7-way image classification set "all_data" from GitHub (phj1120/2021_mentoring); label vocabulary: hcsr04, keypad, LCD keypad shield, LCD 1602 display, LED, PPD42NS dust sensor, RFID module.

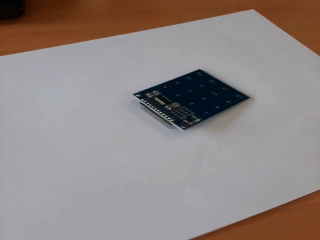
Label: keypad

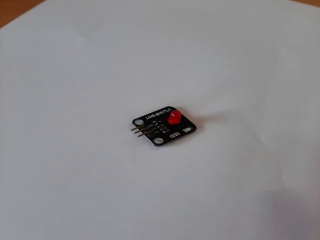
Label: LED

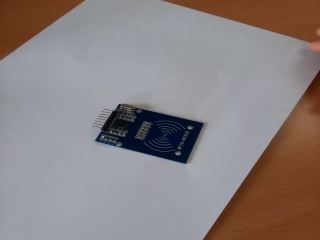
Label: RFID module

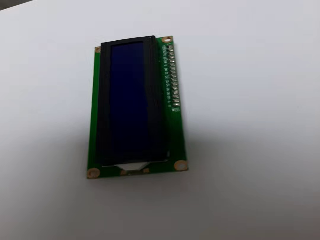
Label: LCD 1602 display

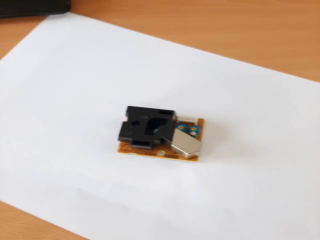
Label: PPD42NS dust sensor

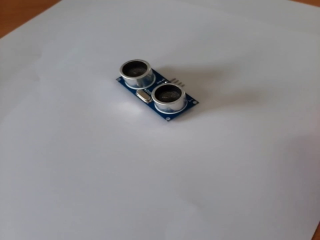
Label: hcsr04
